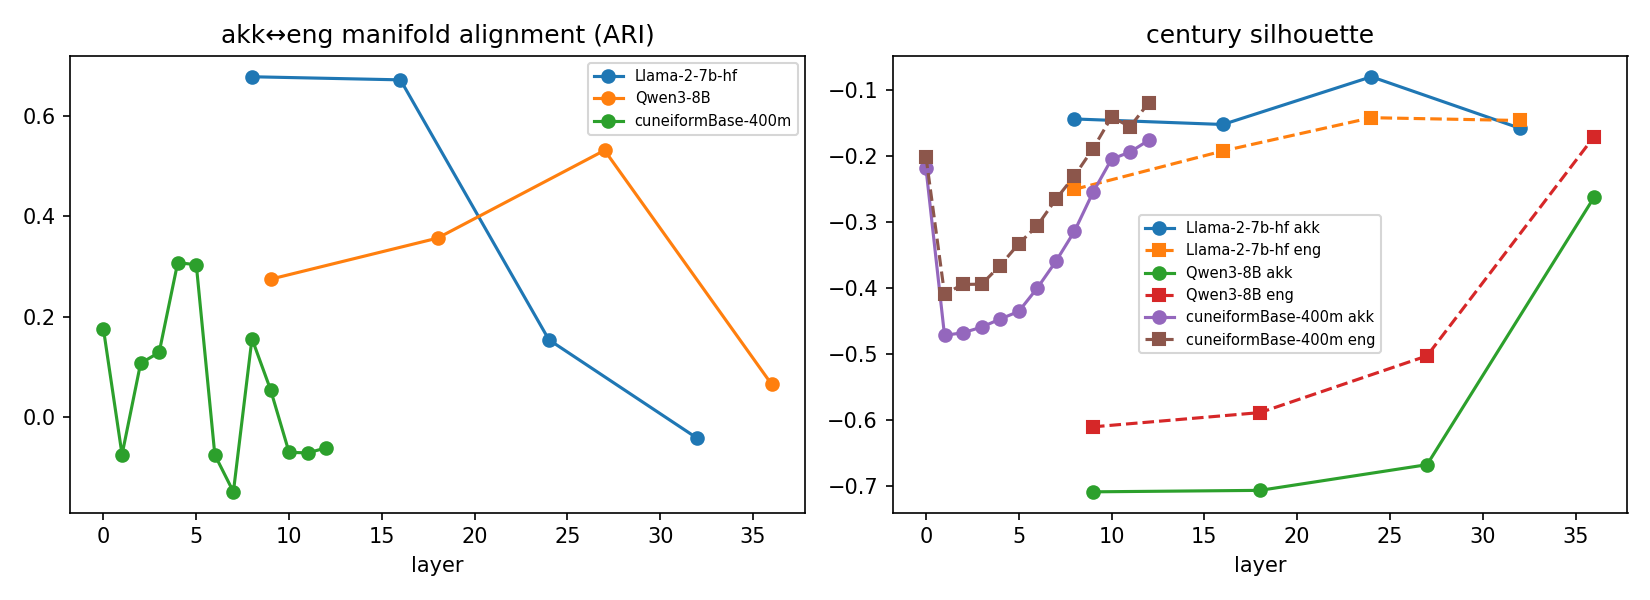

The file beside this chart, header and first rows:
model, layer, lang_ari, sil_akk, sil_eng
NousResearch/Llama-2-7b-hf, 8, 0.6782, -0.1433, -0.2499
NousResearch/Llama-2-7b-hf, 16, 0.6721, -0.1517, -0.1918
NousResearch/Llama-2-7b-hf, 24, 0.154, -0.07933, -0.1414
NousResearch/Llama-2-7b-hf, 32, -0.04246, -0.1574, -0.1456
Qwen/Qwen3-8B, 9, 0.2747, -0.7083, -0.6098
Qwen/Qwen3-8B, 18, 0.3566, -0.706, -0.5882
Qwen/Qwen3-8B, 27, 0.5316, -0.6671, -0.5022
Qwen/Qwen3-8B, 36, 0.0653, -0.262, -0.1699
Thalesian/cuneiformBase-400m, 0, 0.1748, -0.2177, -0.2003
Thalesian/cuneiformBase-400m, 1, -0.07487, -0.4712, -0.4084
Thalesian/cuneiformBase-400m, 2, 0.1071, -0.4672, -0.394
Thalesian/cuneiformBase-400m, 3, 0.1289, -0.4587, -0.3936
Thalesian/cuneiformBase-400m, 4, 0.3077, -0.4464, -0.3653
Thalesian/cuneiformBase-400m, 5, 0.3036, -0.4349, -0.3323
Thalesian/cuneiformBase-400m, 6, -0.07545, -0.3994, -0.305
Thalesian/cuneiformBase-400m, 7, -0.149, -0.3591, -0.2649
Thalesian/cuneiformBase-400m, 8, 0.1562, -0.3135, -0.2295
Thalesian/cuneiformBase-400m, 9, 0.05475, -0.2545, -0.1883
Thalesian/cuneiformBase-400m, 10, -0.07036, -0.2042, -0.1404
Thalesian/cuneiformBase-400m, 11, -0.07143, -0.1933, -0.155
Thalesian/cuneiformBase-400m, 12, -0.06148, -0.1756, -0.1187
